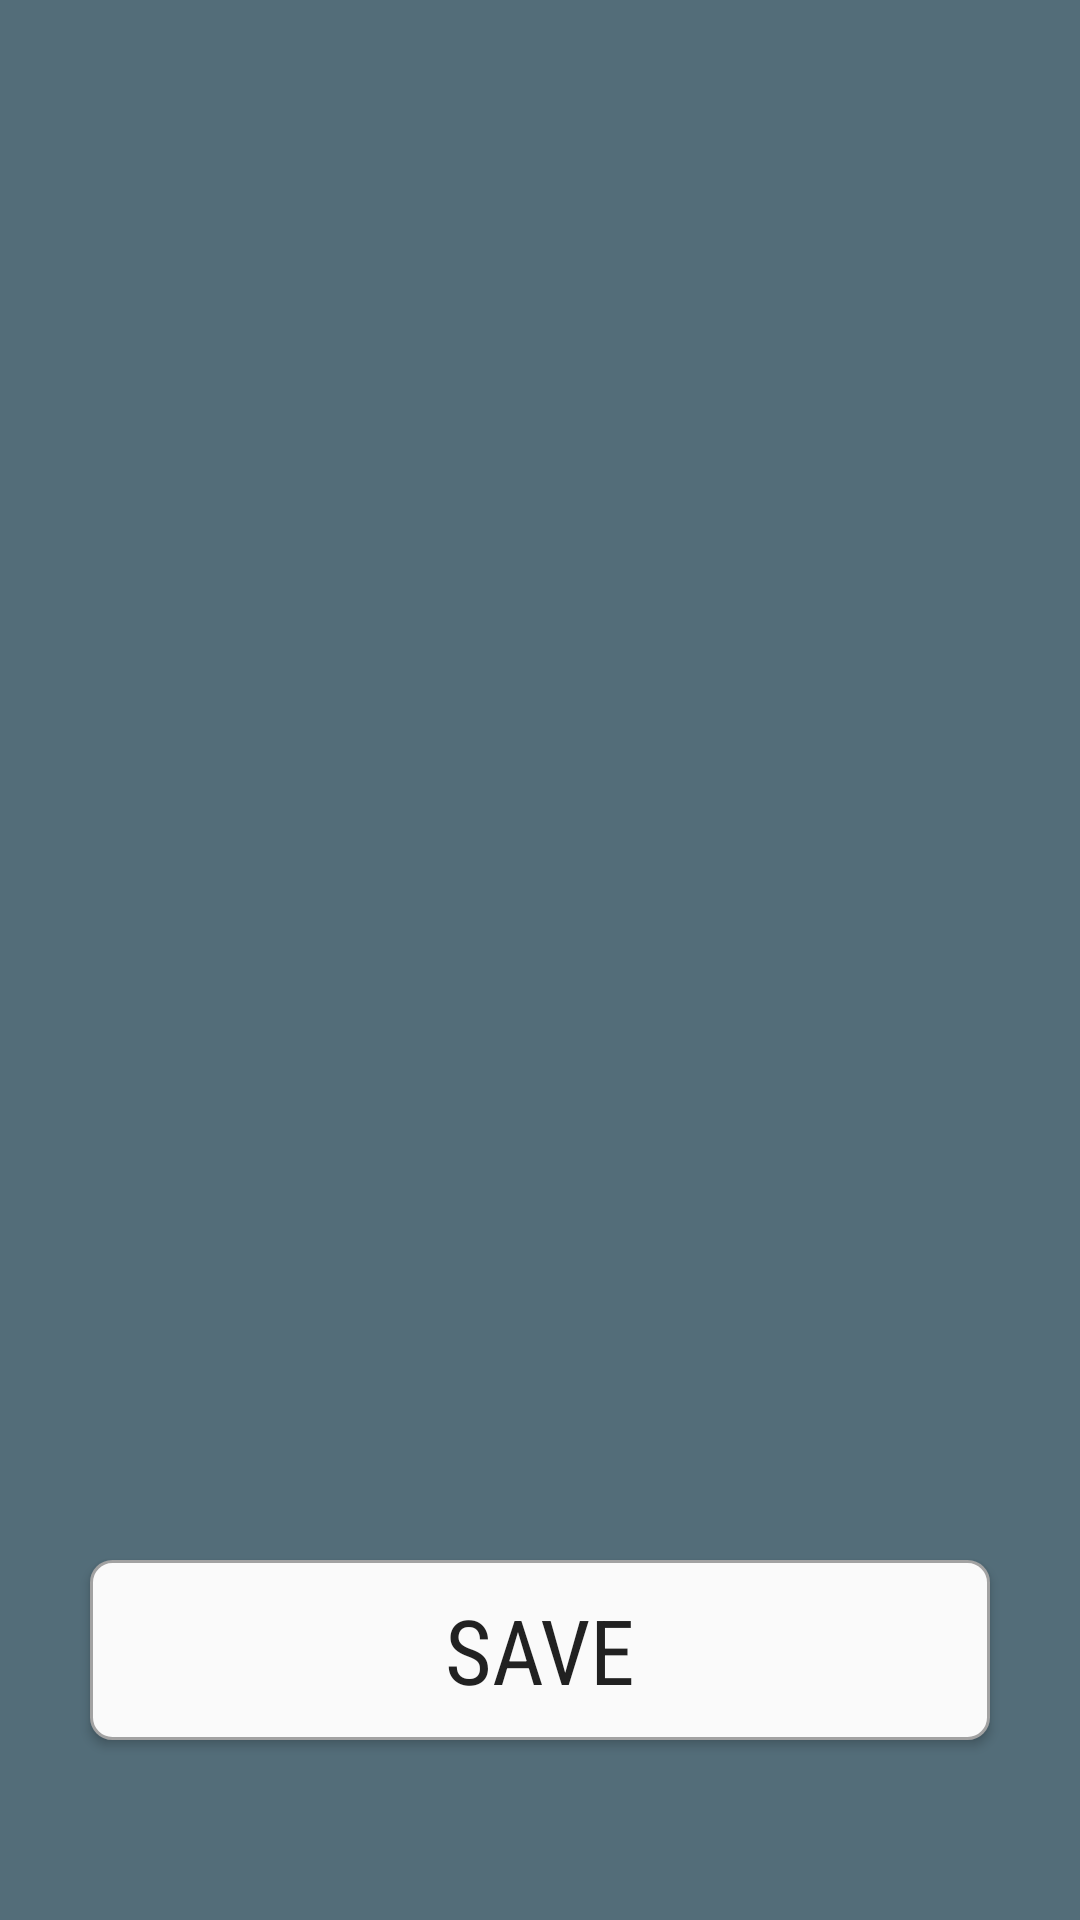

This screen was rendered from an Android layout file. Write that file and the resources it references.
<!-- AndroidManifest.xml: application theme AppTheme -->
<!-- res/layout/activity_register.xml -->
<?xml version="1.0" encoding="utf-8"?>
<RelativeLayout xmlns:android="http://schemas.android.com/apk/res/android"
    xmlns:app="http://schemas.android.com/apk/res-auto"
    xmlns:tools="http://schemas.android.com/tools"
    android:layout_width="match_parent"
    android:layout_height="match_parent"
    android:padding="20dp"
    android:background="@color/colorPrimary"
    tools:context=".RegisterActivity">

    <androidx.viewpager.widget.ViewPager
        android:id="@+id/viewPager"
        android:layout_width="match_parent"
        android:layout_height="350dp"
        android:layout_centerInParent="true"
        android:overScrollMode="never"
        android:clipToPadding="false"/>

    <Button
        android:id="@+id/btnSave"
        android:layout_width="300dp"
        android:layout_height="60dp"
        android:text="Save"
        android:textSize="30dp"
        android:fontFamily="sans-serif-condensed"
        android:background="@drawable/btn"
        android:layout_centerHorizontal="true"
        android:layout_marginTop="25dp"
        android:layout_below="@id/viewPager"/>

</RelativeLayout>
<!-- resources referenced by this layout -->
<resources>
  <color name="colorPrimary">#536D79</color>
  <!-- drawable btn (drawable) -->
  <?xml version="1.0" encoding="utf-8"?>
  <selector xmlns:android="http://schemas.android.com/apk/res/android">
      <item android:state_pressed="true">
          <shape>
              <solid android:color="@color/lightGrey" />
              <corners android:radius="7dp"/>
              <stroke
                  android:width="1dp"
                  android:color="@color/lightGrey"/>
          </shape>
      </item>
      <item android:state_pressed="false">
          <shape>
              <solid android:color="#FAFAFA" />
              <corners android:radius="7dp"/>
              <stroke
                  android:width="1dp"
                  android:color="@color/grey"/>
          </shape>
      </item>
  </selector>
  <style name="AppTheme" parent="Theme.AppCompat.Light.DarkActionBar">
          
          <item name="colorPrimary">@color/colorPrimary</item>
          <item name="colorPrimaryDark">@color/colorPrimaryDark</item>
          <item name="colorAccent">@color/colorAccent</item>
      </style>
  <color name="lightGrey">#E2E2E2</color>
  <color name="grey">#A2A2A2</color>
  <color name="colorPrimaryDark">#607D8B</color>
  <color name="colorAccent">#D81B60</color>
</resources>
